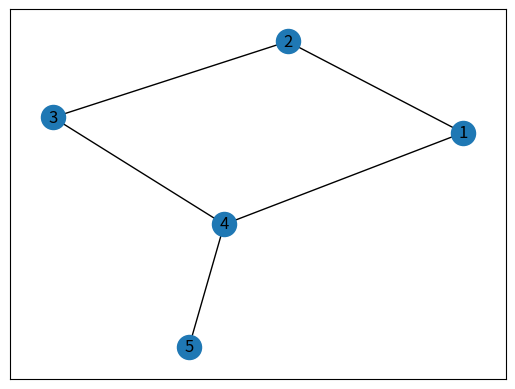

Python code for this plot:
import matplotlib.pyplot as plt
import networkx as nx

# Crear un grafo
G = nx.Graph()

# Agregar nodos
G.add_nodes_from([1, 2, 3, 4, 5])

# Agregar aristas
G.add_edges_from([(1, 2), (2, 3), (3, 4), (4, 1), (4, 5)])

# Graficar el grafo
pos = nx.spring_layout(G)  # Posiciones de los nodos
nx.draw_networkx_nodes(G, pos)
nx.draw_networkx_edges(G, pos)
nx.draw_networkx_labels(G, pos)
plt.show()
